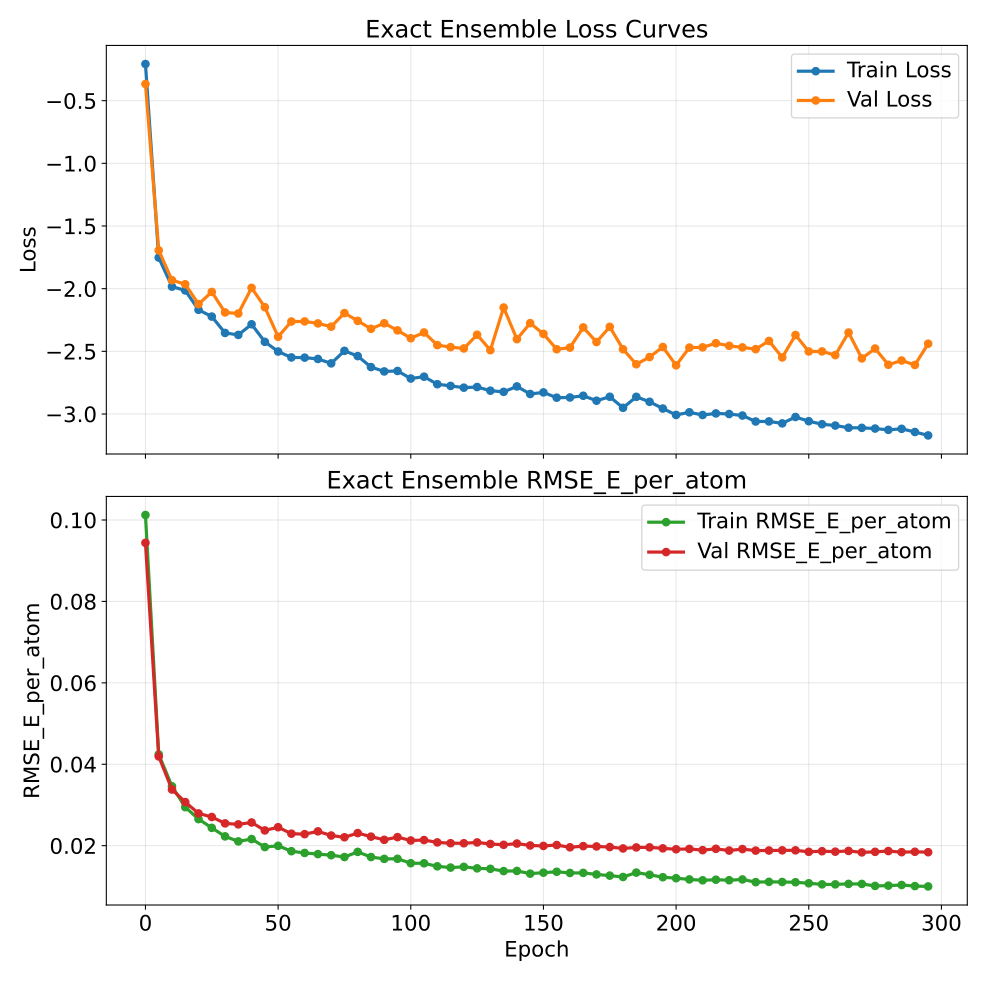

The table this chart was drawn from, first rows:
epoch, train_loss, val_loss, train_rmse_e_atom, val_rmse_e_atom
0, -0.2074, -0.3669, 0.1012, 0.09439
5, -1.752, -1.694, 0.04242, 0.04193
10, -1.984, -1.932, 0.03459, 0.0338
15, -2.014, -1.965, 0.02946, 0.03071
20, -2.169, -2.123, 0.02653, 0.02792
25, -2.223, -2.026, 0.02437, 0.02704
30, -2.353, -2.19, 0.02228, 0.02547
35, -2.369, -2.198, 0.02105, 0.02523
40, -2.284, -1.993, 0.02163, 0.0257
45, -2.424, -2.148, 0.01965, 0.02374
50, -2.502, -2.384, 0.01997, 0.02453
55, -2.549, -2.262, 0.01864, 0.02294
60, -2.55, -2.261, 0.01821, 0.02283
65, -2.561, -2.277, 0.01793, 0.02351
70, -2.596, -2.303, 0.01766, 0.02249
75, -2.496, -2.195, 0.0172, 0.02206
80, -2.538, -2.257, 0.01847, 0.02309
85, -2.626, -2.32, 0.0172, 0.02222
90, -2.66, -2.276, 0.01676, 0.02143
95, -2.657, -2.333, 0.01677, 0.0221
100, -2.717, -2.396, 0.01569, 0.02127
105, -2.702, -2.35, 0.01566, 0.02138
110, -2.762, -2.45, 0.01492, 0.0208
115, -2.776, -2.466, 0.01462, 0.0206
120, -2.79, -2.477, 0.0148, 0.02059
125, -2.785, -2.368, 0.01442, 0.0208
130, -2.814, -2.491, 0.01431, 0.02042
135, -2.823, -2.15, 0.01376, 0.02021
140, -2.78, -2.403, 0.01379, 0.02052
145, -2.84, -2.275, 0.01313, 0.02005
150, -2.828, -2.361, 0.01336, 0.01994
155, -2.87, -2.483, 0.01359, 0.02015
160, -2.868, -2.47, 0.01329, 0.0196
165, -2.854, -2.309, 0.01332, 0.01989
170, -2.894, -2.426, 0.01293, 0.01981
175, -2.862, -2.305, 0.01265, 0.01966
180, -2.951, -2.483, 0.01231, 0.01931
185, -2.863, -2.603, 0.01339, 0.01957
190, -2.903, -2.546, 0.01285, 0.01959
195, -2.956, -2.465, 0.01225, 0.01934
200, -3.008, -2.612, 0.01201, 0.01911
205, -2.987, -2.47, 0.01171, 0.0192
210, -3.008, -2.468, 0.01149, 0.0189
215, -2.995, -2.435, 0.01164, 0.01922
220, -3, -2.456, 0.01152, 0.0188
225, -3.012, -2.469, 0.0117, 0.01917
230, -3.06, -2.483, 0.01104, 0.01879
235, -3.059, -2.417, 0.01111, 0.01881
240, -3.075, -2.549, 0.01108, 0.01885
245, -3.024, -2.37, 0.01101, 0.01885
250, -3.058, -2.501, 0.01076, 0.01849
255, -3.082, -2.501, 0.01049, 0.01864
260, -3.092, -2.53, 0.01049, 0.01853
265, -3.11, -2.35, 0.01061, 0.0187
270, -3.111, -2.556, 0.0106, 0.01835
275, -3.116, -2.478, 0.01011, 0.01849
280, -3.127, -2.607, 0.01019, 0.01868
285, -3.118, -2.573, 0.01034, 0.0184
290, -3.144, -2.609, 0.01007, 0.0185
295, -3.171, -2.439, 0.009984, 0.01839
